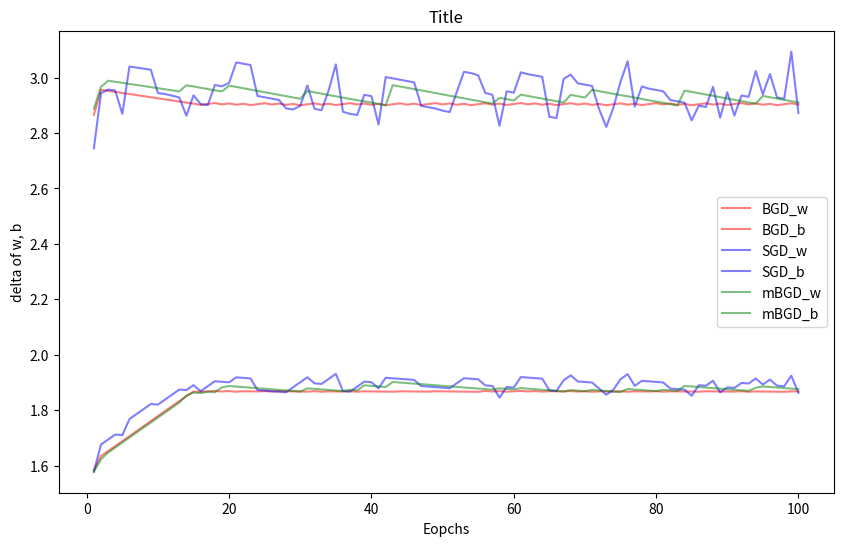

Python code for this plot:
# 3.5. 선형 회귀에서 경사 하강법들의 비교
# 보고서 19~25쪽 코드를 그대로 옮겨 복원한 것.
# 실행이 안 되는 부분만 최소한으로 고쳤고, 고친 곳에는 [복원 수정] 주석을 달았다.
# 동작상의 문제(버그)는 일부러 고치지 않고 [알려진 문제] 주석으로 표시했다. -> 개량판은 optviz/ 참고

import random
import numpy as np
import matplotlib
import matplotlib.pyplot as plt

x = np.random.rand(12)*5  # 0~5 사이의 12개의 x데이터
y = 3*x+np.random.randn(12) + 1  # 3x+1로부터 무작위 오차를 준 12개의 y데이터
# 세 가지 방법의 예측값을 저장하기 위한 공간 마련.
# y_t[0] : BGD의 예측값, y_t[1] : SGD의 예측값, y_t[2] : mBGD의 예측값
# [알려진 문제] 0(정수)으로 채워서 dtype이 int가 된다. 이후 저장되는 예측값의 소수점 아래가 잘려
#              편향 b가 최적값보다 크게 학습된다.
y_t = np.full((3, 12), 0)
print(f"x:{x}")
print(f"y:{y}")
print(f"y_t:{y_t}")

init_w = 0.2  # 가중치 초깃값
init_b = 0.8  # 편향 초깃값
w = np.full(3, init_w)  # w[0] : BGD의 가중치, w[1] : SGD의 가중치, w[2] : mBGD의 가중치
b = np.full(3, init_b)  # b[0] : BGD의 편향, b[1] : SGD의 편향, b[2] : mBGD의 편향
EPOCH = 100
ETA = 0.01
print(f"w:{w}")
print(f"b:{b}")

hist_BGD_w = []
hist_BGD_b = []
hist_SGD_w = []
hist_SGD_b = []
hist_mBGD_w = []
hist_mBGD_b = []


def batchW(x, y, y_t):
  err = 0
  for i in range(len(y)):
    err += -2*(y[i]-y_t[i])*x[i]  # [복원 수정] -2(...) -> -2*(...)
  return (1/len(y))*err  # [복원 수정] 닫는 괄호 누락


def batchB(y, y_t):
  err = 0
  for i in range(len(y)):
    err += -2*(y[i]-y_t[i])  # [복원 수정] -2(...) -> -2*(...)
  return (1/len(y))*err


def stocW(x, y, y_t):
  err = -2*(y-y_t)*x
  return err


def stocB(y, y_t):
  err = -2*(y-y_t)
  return err


batch_size = 3


def miniW(x, y, y_t, minibatch):
  err = 0
  for i in minibatch:
    err += -2*(y[i]-y_t[i])*x[i]
  return (1/batch_size)*err


def miniB(y, y_t, minibatch):
  err = 0
  for i in minibatch:
    err += -2*(y[i]-y_t[i])
  return (1/batch_size)*err


for e in range(EPOCH):
  s_count = list(range(len(x)))
  random.shuffle(s_count)
  mb_count = list(range(len(x)))
  random.shuffle(mb_count)
  mb_count = np.array(mb_count)
  mb_count = np.reshape(mb_count, (int(len(x)/batch_size), batch_size))
  mb_count.tolist
  # [알려진 문제] 세 방법 모두 한 EPOCH에 12번씩 업데이트한다.
  #              BGD는 전체 데이터를 12번, mBGD는 같은 미니 배치를 3번씩 보게 된다.
  for j in range(len(y)):
    #BGD
    y_t[0] = w[0]*x+b[0]
    w[0] = w[0]-ETA*batchW(x, y, y_t[0])
    b[0] = b[0]-ETA*batchB(y, y_t[0])
    # bgdG.set_ydata(w[0]*x+b[0])
    #SGD
    y_t[1] = w[1]*x+b[1]
    i = s_count[j]
    w[1] = w[1]-ETA*stocW(x[i], y[i], y_t[1][i])
    b[1] = b[1]-ETA*stocB(y[i], y_t[1][i])
    # sgdG.set_ydata(w[1]*x+b[1])
    #Mini Batch GD
    y_t[2] = w[2]*x+b[2]

    i = j % (int(len(x)/batch_size))

    w[2] = w[2]-ETA*miniW(x, y, y_t[2], mb_count[i])
    b[2] = b[2]-ETA*miniB(y, y_t[2], mb_count[i])
    # mbgdG.set_ydata(w[2]*x+b[2])
  hist_BGD_w.append(w[0])
  hist_BGD_b.append(b[0])
  hist_SGD_w.append(w[1])
  hist_SGD_b.append(b[1])
  hist_mBGD_w.append(w[2])
  hist_mBGD_b.append(b[2])
  if(e % 5 == 4):

    print(f"EPOCH : {e+1}")
    print(f"BGD : w:{w[0]}, b:{b[0]}, deltaw:{init_w-w[0]}, deltab:{init_b-b[0]}")
    print(f"SGD : w:{w[1]}, b:{b[1]}, deltaw:{init_w-w[1]}, deltab:{init_b-b[1]}")
    print(f"mBGD : w:{w[2]}, b:{b[2]}, deltaw:{init_w-w[2]}, deltab:{init_b-b[2]}")

epochs = range(1, EPOCH+1)
plt.figure(figsize=(10, 6))
plt.plot(epochs, hist_BGD_w, linestyle='-', color='red', label='BGD_w', alpha=0.5)
plt.plot(epochs, hist_BGD_b, linestyle='-', color='red', label='BGD_b', alpha=0.5)
plt.plot(epochs, hist_SGD_w, linestyle='-', color='blue', label='SGD_w', alpha=0.5)
plt.plot(epochs, hist_SGD_b, linestyle='-', color='blue', label='SGD_b', alpha=0.5)
plt.plot(epochs, hist_mBGD_w, linestyle='-', color='green', label='mBGD_w', alpha=0.5)
plt.plot(epochs, hist_mBGD_b, linestyle='-', color='green', label='mBGD_b', alpha=0.5)
plt.title(f'Title')
plt.xlabel('Eopchs')
plt.ylabel('delta of w, b')
plt.legend()
plt.show()
